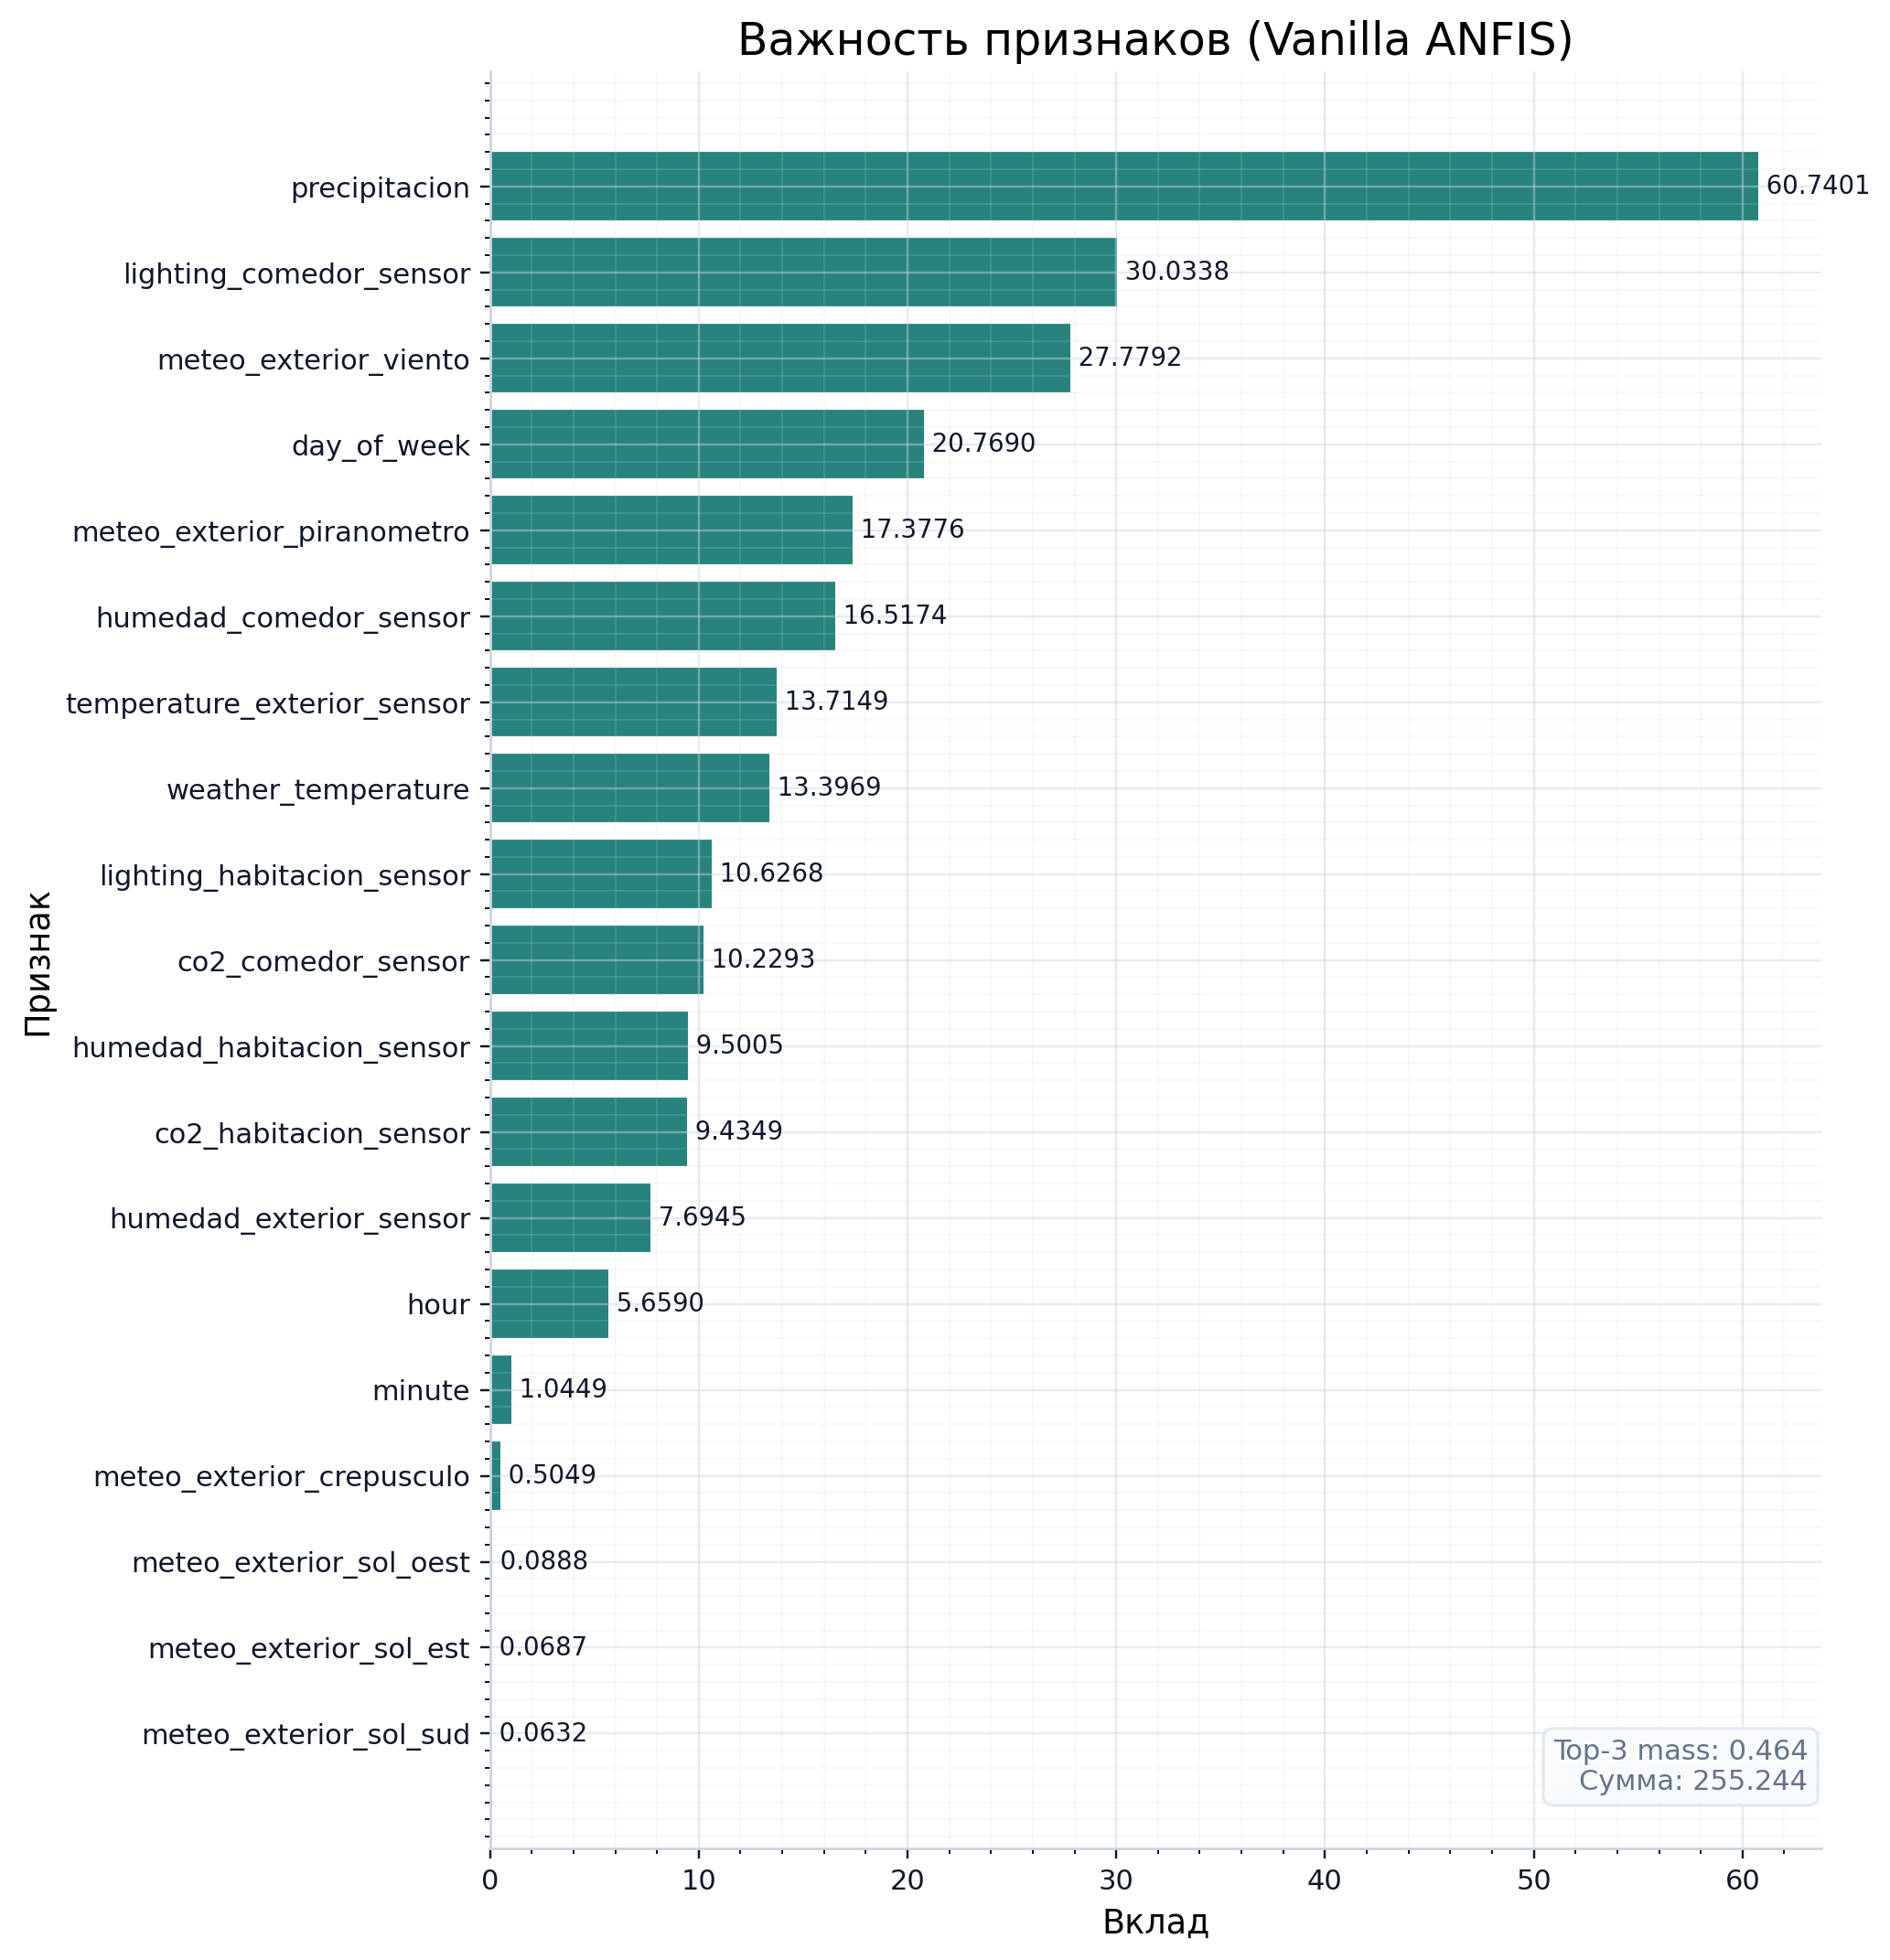

Values plotted in this chart, from the file beside it:
, importance
weather_temperature, 13.4
co2_comedor_sensor, 10.23
co2_habitacion_sensor, 9.435
humedad_comedor_sensor, 16.52
humedad_habitacion_sensor, 9.501
lighting_comedor_sensor, 30.03
lighting_habitacion_sensor, 10.63
precipitacion, 60.74
meteo_exterior_crepusculo, 0.5049
meteo_exterior_viento, 27.78
meteo_exterior_sol_oest, 0.08877
meteo_exterior_sol_est, 0.06872
meteo_exterior_sol_sud, 0.06324
meteo_exterior_piranometro, 17.38
temperature_exterior_sensor, 13.71
humedad_exterior_sensor, 7.695
day_of_week, 20.77
hour, 5.659
minute, 1.045
